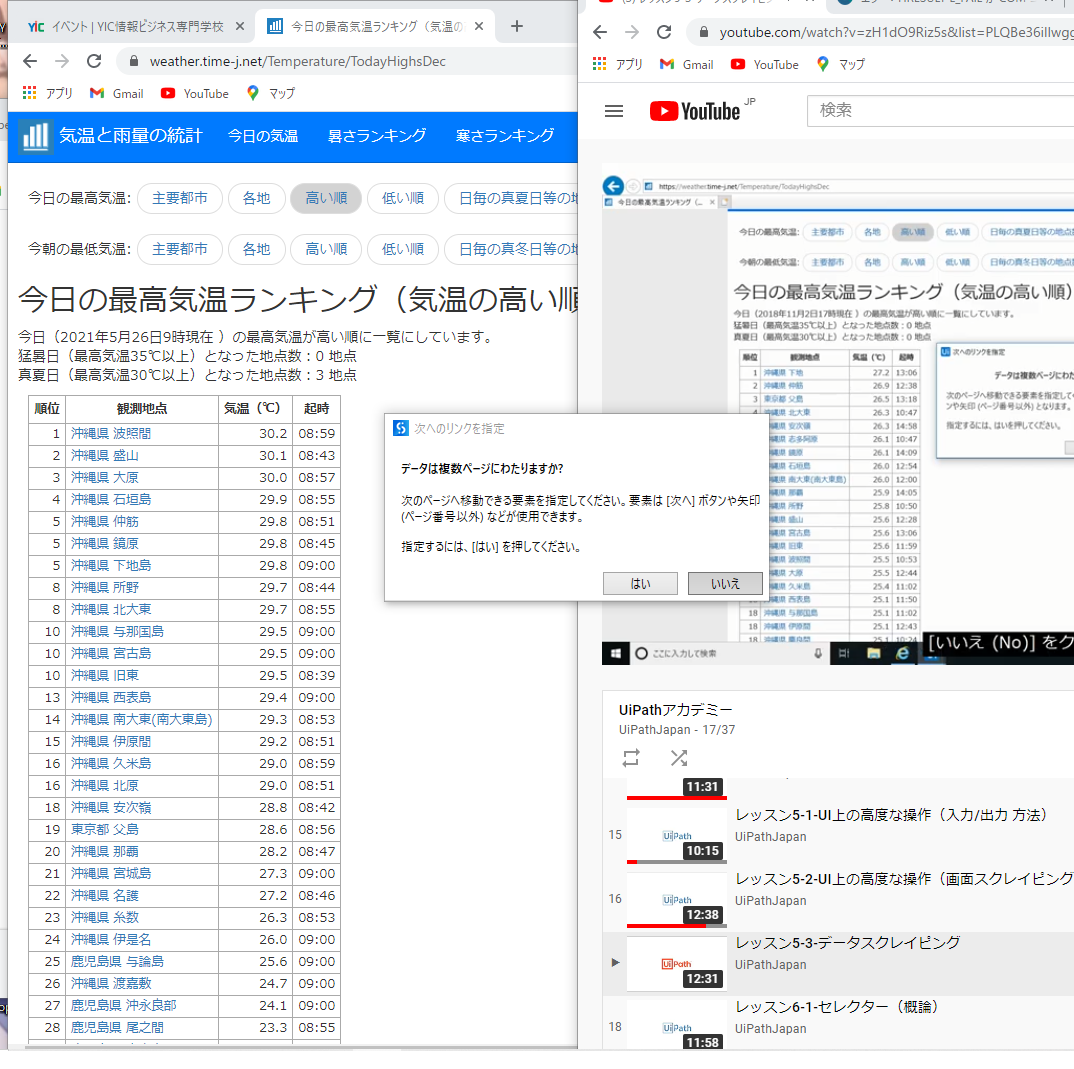
Task: 空のプロジェクト
Workflow: Main

Step 1: ブラウザーにアタッチ '          Page' in window '今日の最高気温ランキング（気温の高い順）' (chrome.exe)

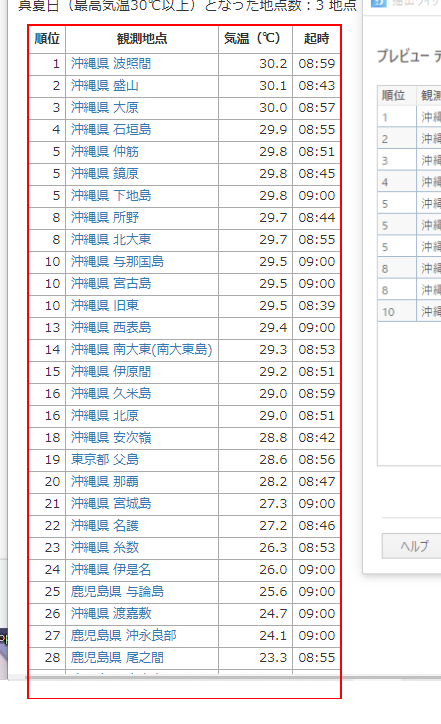
Step 2: get-text from the table

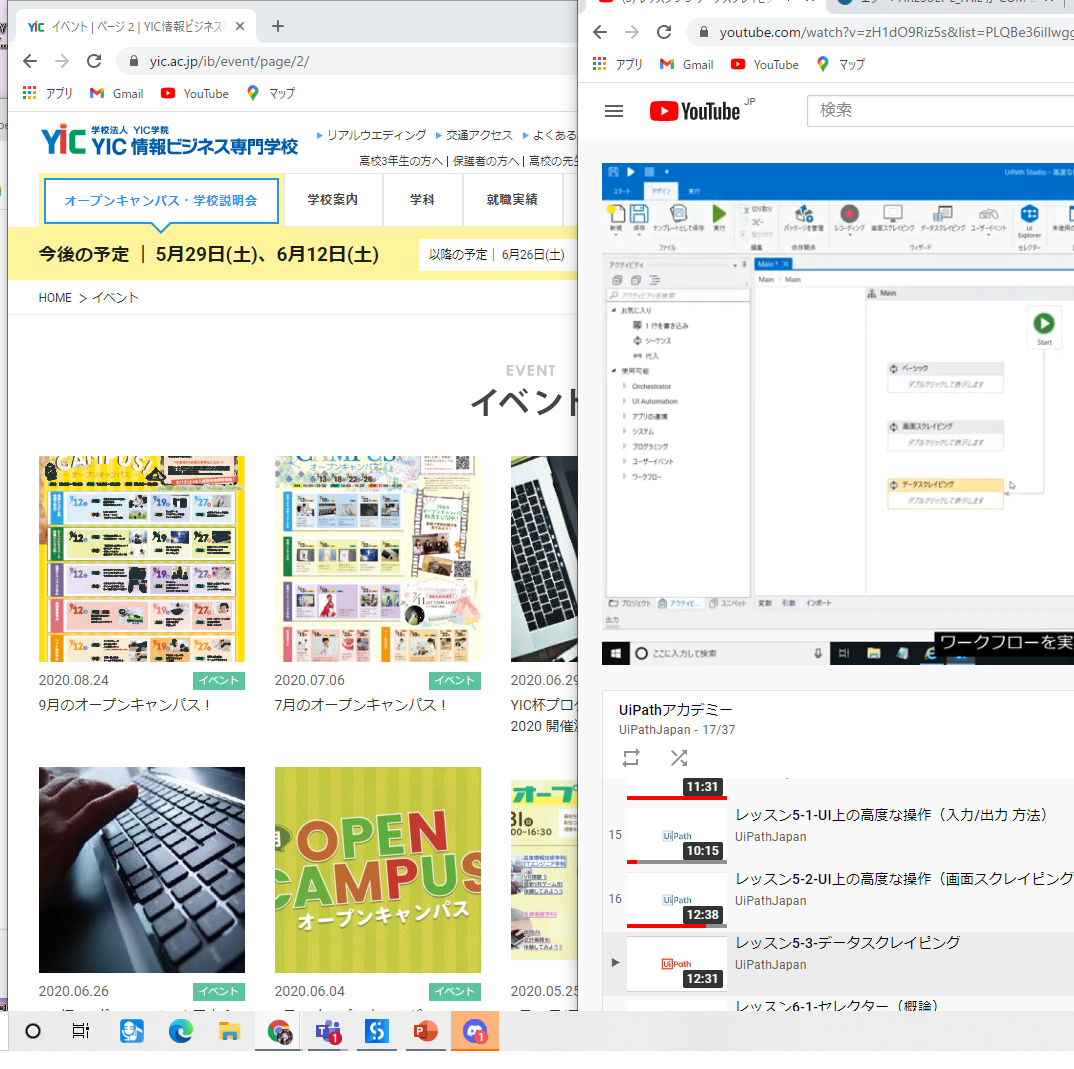
Step 3: ブラウザーにアタッチ '    YIC   Page' in window 'イベント | YIC情報ビジネス専門学校' (chrome.exe)

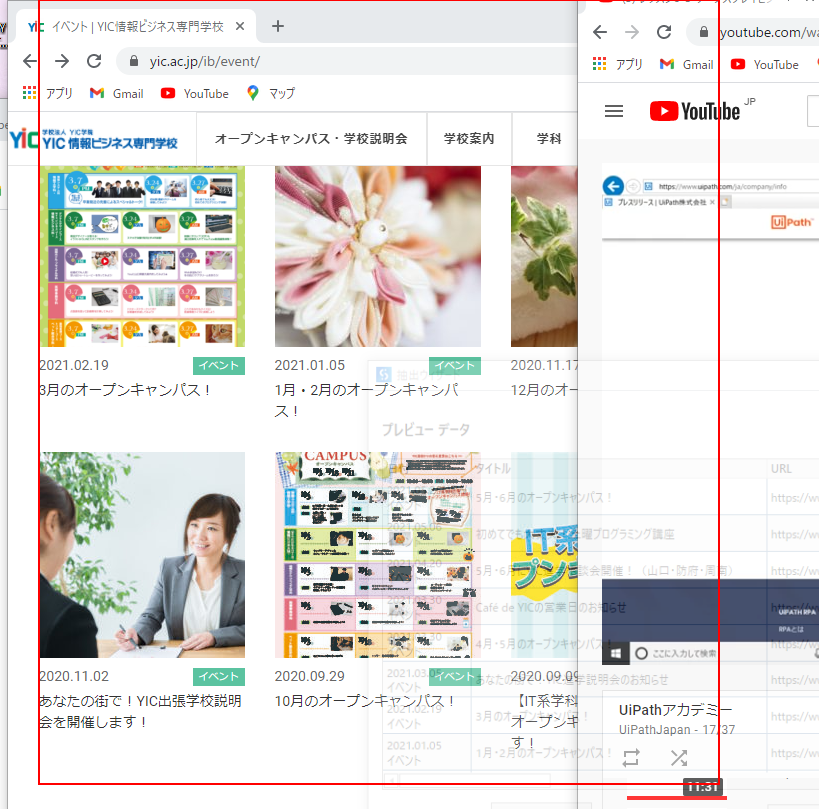
Step 4: get-text from the element